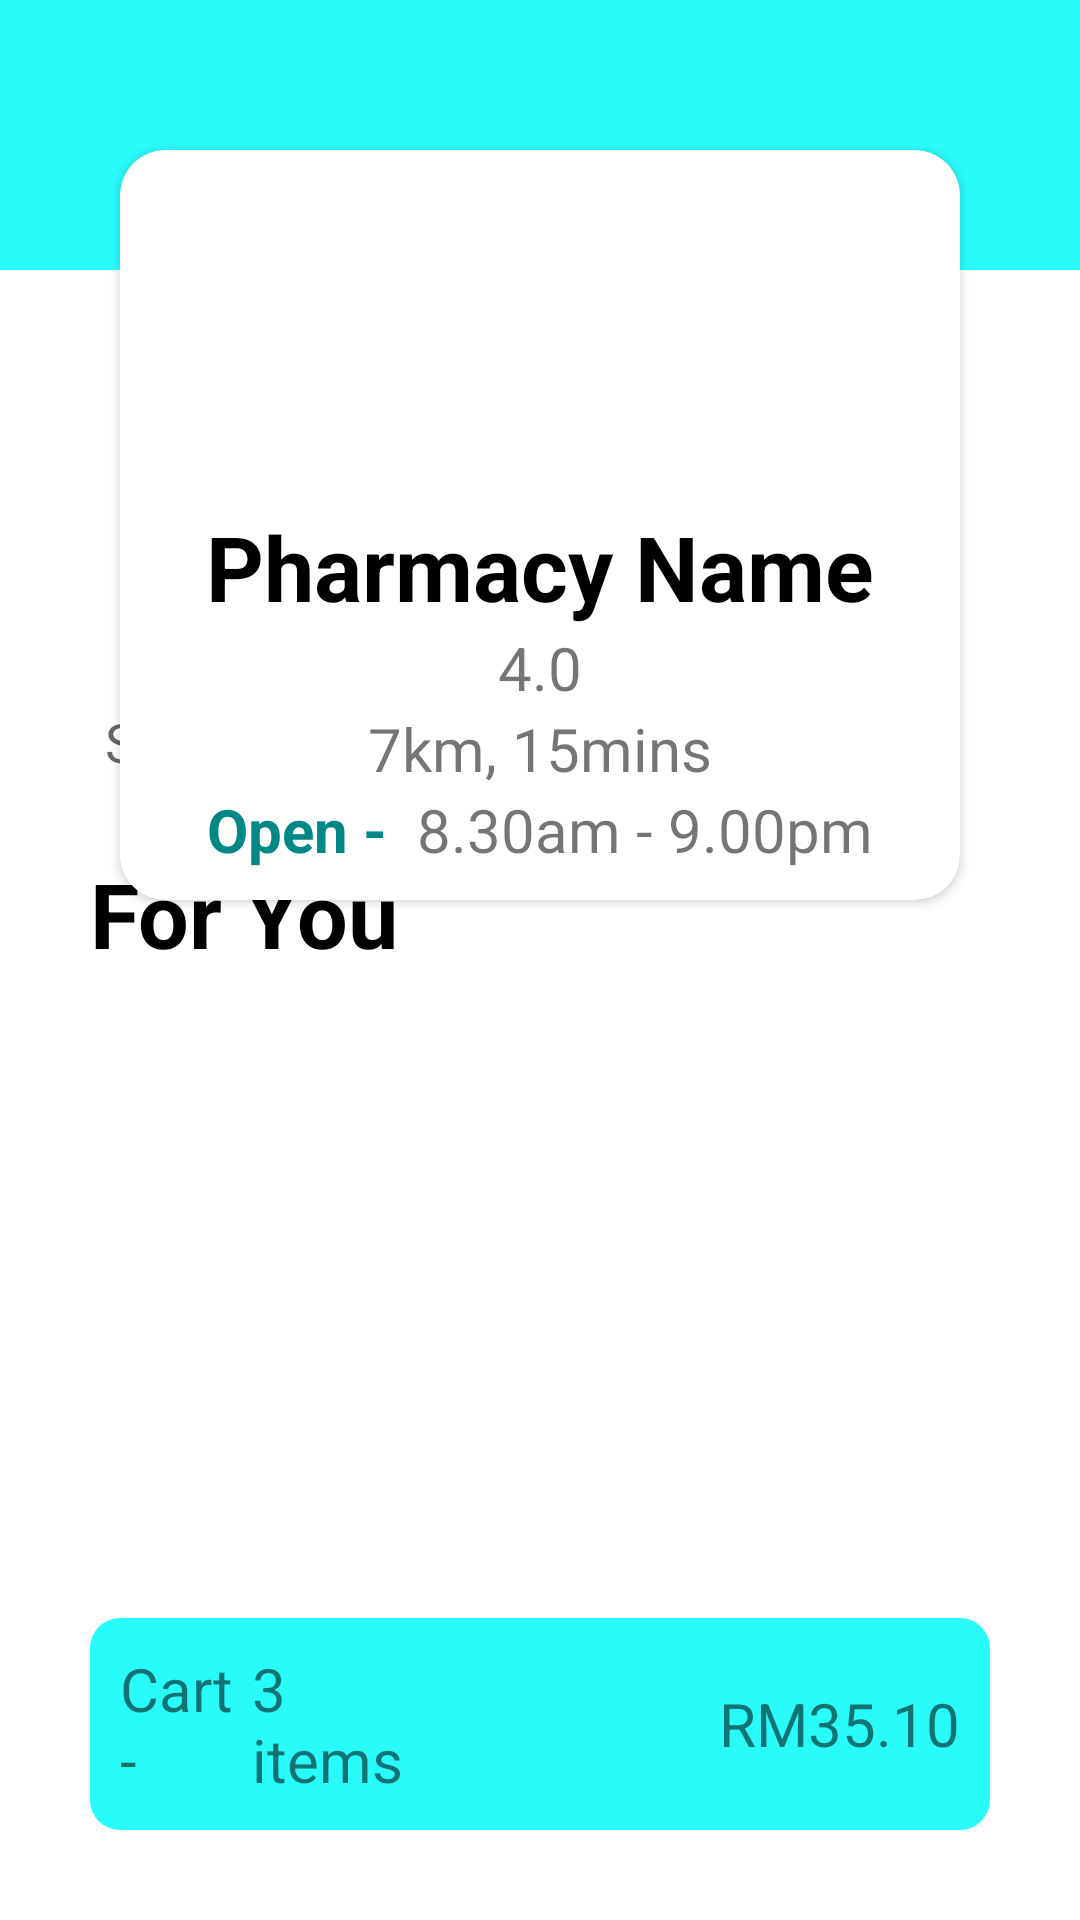

Android layout source for this screen:
<!-- AndroidManifest.xml: application theme Theme.CareInLogin -->
<!-- res/layout/activity_shop_page.xml -->
<?xml version="1.0" encoding="utf-8"?>
<androidx.constraintlayout.widget.ConstraintLayout
    xmlns:android="http://schemas.android.com/apk/res/android"
    xmlns:app="http://schemas.android.com/apk/res-auto"
    xmlns:tools="http://schemas.android.com/tools"
    android:layout_width="match_parent"
    android:layout_height="match_parent"
    tools:context=".ShopPage"
    android:background="#29FBFB">

    <androidx.constraintlayout.widget.ConstraintLayout
        android:id="@+id/constraintLayout2"
        android:layout_width="match_parent"
        android:layout_height="550dp"
        android:background="#FFFFFF"
        app:layout_constraintBottom_toBottomOf="parent"
        app:layout_constraintStart_toStartOf="parent">

    </androidx.constraintlayout.widget.ConstraintLayout>

    <androidx.constraintlayout.widget.ConstraintLayout
        android:id="@+id/constraintLayout"
        android:layout_width="match_parent"
        android:layout_height="550dp"
        android:background="#FFFFFF"
        app:layout_constraintBottom_toBottomOf="@+id/constraintLayout2"
        app:layout_constraintEnd_toEndOf="parent"
        app:layout_constraintStart_toStartOf="parent"
        android:scrollbars="vertical">

        <EditText
            android:id="@+id/search_shop_et"
            android:layout_width="match_parent"
            android:layout_height="wrap_content"
            app:layout_constraintTop_toTopOf="parent"
            app:layout_constraintStart_toStartOf="parent"
            app:layout_constraintEnd_toEndOf="parent"
            android:background="@drawable/custom_edittext"
            android:layout_marginTop="135dp"
            android:layout_marginStart="25dp"
            android:layout_marginEnd="25dp"
            android:hint="Search"
            android:padding="10dp"/>

        <TextView
            android:id="@+id/for_you_tv"
            android:layout_width="wrap_content"
            android:layout_height="wrap_content"
            android:text="For You"
            android:textStyle="bold"
            android:textSize="30sp"
            android:textColor="@color/black"
            app:layout_constraintTop_toBottomOf="@id/search_shop_et"
            app:layout_constraintStart_toStartOf="parent"
            android:layout_marginStart="30dp"
            android:layout_marginTop="15dp"/>

        <androidx.recyclerview.widget.RecyclerView
            android:id="@+id/for_you_recycler"
            android:layout_width="match_parent"
            android:layout_height="wrap_content"
            app:layout_constraintEnd_toEndOf="parent"
            app:layout_constraintStart_toStartOf="parent"
            app:layout_constraintTop_toBottomOf="@id/for_you_tv" />

        <LinearLayout
            android:layout_width="match_parent"
            android:layout_height="wrap_content"
            app:layout_constraintBottom_toBottomOf="parent"
            app:layout_constraintStart_toStartOf="parent"
            app:layout_constraintEnd_toEndOf="parent"
            android:gravity="center"
            android:padding="30dp">
            <LinearLayout
                android:layout_width="match_parent"
                android:layout_height="match_parent"
                android:orientation="horizontal"
                android:gravity="center"
                android:background="@drawable/custom_cart_qty"
                android:padding="10dp">
                <TextView
                    android:layout_width="0dp"
                    android:layout_height="wrap_content"
                    android:text="Cart -"
                    android:textSize="20sp"
                    android:layout_weight="1.5" />
                <TextView
                    android:layout_width="0dp"
                    android:layout_height="wrap_content"
                    android:text="3 items"
                    android:textSize="20sp"
                    android:layout_weight="2"
                    android:gravity="left"/>
                <TextView
                    android:layout_width="0dp"
                    android:layout_height="wrap_content"
                    android:text="RM35.10"
                    android:textSize="20sp"
                    android:layout_weight="6"
                    android:gravity="right"/>
            </LinearLayout>
        </LinearLayout>

    </androidx.constraintlayout.widget.ConstraintLayout>

    <androidx.cardview.widget.CardView
        android:id="@+id/cardview_shop"
        android:layout_width="match_parent"
        android:layout_height="250dp"
        android:layout_marginStart="40dp"
        android:layout_marginTop="50dp"
        android:layout_marginEnd="40dp"
        android:elevation="50dp"
        app:cardCornerRadius="15dp"
        app:layout_constraintEnd_toEndOf="parent"
        app:layout_constraintStart_toStartOf="parent"
        app:layout_constraintTop_toTopOf="parent">

        <LinearLayout
            android:id="@+id/ll_shop_page"
            android:layout_width="match_parent"
            android:layout_height="match_parent"
            android:orientation="vertical"
            android:padding="10dp"
            android:gravity="bottom|center">

            <TextView
                android:id="@+id/shop_name_tv"
                android:layout_width="wrap_content"
                android:layout_height="wrap_content"
                android:text="Pharmacy Name"
                android:textColor="@color/black"
                android:textSize="30sp"
                android:textStyle="bold" />

            <TextView
                android:id="@+id/shop_rate_tv"
                android:layout_width="wrap_content"
                android:layout_height="wrap_content"
                android:text="4.0"
                android:textSize="20sp" />

            <TextView
                android:id="@+id/shop_distance_duration_tv"
                android:layout_width="wrap_content"
                android:layout_height="wrap_content"
                android:text="7km, 15mins"
                android:textSize="20sp" />

            <LinearLayout
                android:layout_width="wrap_content"
                android:layout_height="wrap_content"
                android:gravity="center"
                android:orientation="horizontal">

                <TextView
                    android:id="@+id/shop_status_tv"
                    android:layout_width="wrap_content"
                    android:layout_height="wrap_content"
                    android:layout_marginEnd="10dp"
                    android:text="Open -"
                    android:textColor="@color/teal_700"
                    android:textSize="20sp"
                    android:textStyle="bold" />

                <TextView
                    android:id="@+id/shop_time_tv"
                    android:layout_width="wrap_content"
                    android:layout_height="wrap_content"
                    android:text="8.30am - 9.00pm"
                    android:textSize="20sp" />
            </LinearLayout>


        </LinearLayout>
    </androidx.cardview.widget.CardView>



</androidx.constraintlayout.widget.ConstraintLayout>
<!-- resources referenced by this layout -->
<resources>
  <!-- drawable custom_cart_qty (drawable-v24) -->
  <?xml version="1.0" encoding="utf-8"?>
  <shape xmlns:android="http://schemas.android.com/apk/res/android"
      android:shape="rectangle">
  
      <solid android:color="#29FBFB"/>
      <corners android:radius="10dp"/>
  
  </shape>
  <style name="Theme.CareInLogin" parent="Theme.AppCompat.DayNight.NoActionBar">
          
          <item name="colorPrimary">@color/purple_500</item>
          <item name="colorPrimaryVariant">@color/purple_700</item>
          <item name="colorOnPrimary">@color/white</item>
          
          <item name="colorSecondary">@color/teal_200</item>
          <item name="colorSecondaryVariant">@color/teal_700</item>
          <item name="colorOnSecondary">@color/black</item>
          
          <item name="android:statusBarColor" tools:targetApi="l">?attr/colorPrimaryVariant</item>
          
      </style>
  <!-- not gathered from this repository: default colours our renderer supplied (Android Studio template values) -->
  <color name="purple_500">#FF6200EE</color>
  <color name="purple_700">#FF3700B3</color>
  <color name="teal_200">#FF03DAC5</color>
  <color name="teal_700">#FF018786</color>
  <color name="black">#FF000000</color>
  <color name="white">#FFFFFFFF</color>
</resources>
